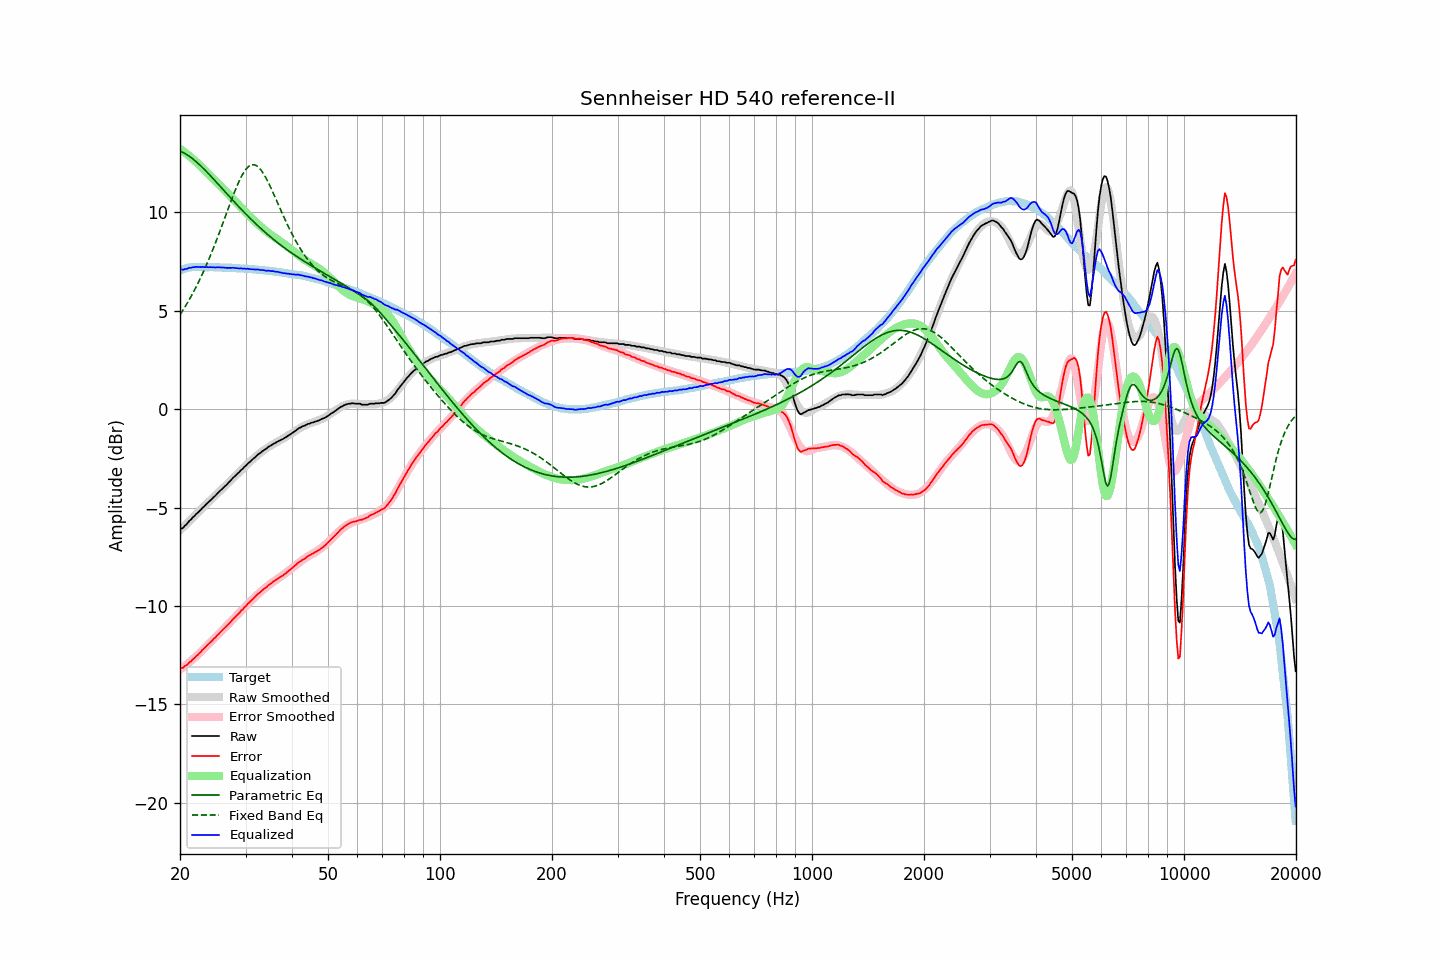

The file beside this chart, header and first rows:
frequency, raw, error, smoothed, error_smoothed, equalization, parametric_eq, fixed_band_eq, equalized_raw, equalized_smoothed, target
20.00, -6.11, -13.17, -6.16, -13.23, 13.23, 13.12, 4.80, 7.12, 7.08, 7.05
20.20, -6.07, -13.16, -6.08, -13.17, 13.17, 13.08, 4.93, 7.10, 7.10, 7.08
20.40, -6.03, -13.15, -6.00, -13.11, 13.11, 13.04, 5.05, 7.08, 7.12, 7.11
20.61, -5.93, -13.06, -5.92, -13.05, 13.05, 13.00, 5.19, 7.13, 7.14, 7.13
20.81, -5.86, -13.02, -5.83, -12.99, 12.99, 12.95, 5.32, 7.12, 7.15, 7.16
21.02, -5.76, -12.95, -5.75, -12.92, 12.92, 12.90, 5.46, 7.16, 7.17, 7.19
21.23, -5.66, -12.86, -5.67, -12.85, 12.85, 12.84, 5.60, 7.19, 7.18, 7.20
21.44, -5.60, -12.81, -5.59, -12.79, 12.79, 12.78, 5.75, 7.18, 7.19, 7.21
21.66, -5.49, -12.71, -5.51, -12.72, 12.72, 12.72, 5.90, 7.22, 7.20, 7.22
21.87, -5.43, -12.65, -5.43, -12.64, 12.64, 12.65, 6.05, 7.21, 7.21, 7.22
22.09, -5.33, -12.56, -5.35, -12.57, 12.57, 12.58, 6.21, 7.24, 7.22, 7.23
22.31, -5.27, -12.50, -5.27, -12.50, 12.50, 12.51, 6.37, 7.22, 7.23, 7.23
22.54, -5.18, -12.41, -5.19, -12.41, 12.41, 12.43, 6.54, 7.23, 7.23, 7.23
22.76, -5.11, -12.34, -5.10, -12.33, 12.33, 12.36, 6.71, 7.22, 7.23, 7.23
22.99, -5.01, -12.23, -5.02, -12.25, 12.25, 12.28, 6.88, 7.24, 7.23, 7.22
23.22, -4.95, -12.17, -4.94, -12.17, 12.17, 12.20, 7.06, 7.21, 7.22, 7.22
23.45, -4.86, -12.08, -4.87, -12.09, 12.09, 12.11, 7.25, 7.22, 7.22, 7.21
23.69, -4.78, -12.00, -4.79, -12.01, 12.01, 12.03, 7.43, 7.22, 7.22, 7.21
23.92, -4.71, -11.93, -4.71, -11.92, 11.92, 11.95, 7.63, 7.21, 7.22, 7.21
24.16, -4.62, -11.84, -4.63, -11.84, 11.84, 11.86, 7.82, 7.22, 7.22, 7.22
24.40, -4.55, -11.77, -4.55, -11.76, 11.76, 11.77, 8.02, 7.21, 7.21, 7.22
24.65, -4.46, -11.67, -4.47, -11.68, 11.68, 11.68, 8.23, 7.22, 7.21, 7.21
24.89, -4.40, -11.61, -4.39, -11.60, 11.60, 11.59, 8.44, 7.20, 7.21, 7.21
25.14, -4.30, -11.51, -4.31, -11.52, 11.52, 11.50, 8.65, 7.22, 7.21, 7.21
25.39, -4.23, -11.44, -4.23, -11.44, 11.44, 11.41, 8.86, 7.21, 7.21, 7.21
25.65, -4.14, -11.35, -4.15, -11.36, 11.36, 11.32, 9.08, 7.21, 7.20, 7.21
25.91, -4.07, -11.27, -4.07, -11.27, 11.27, 11.23, 9.30, 7.20, 7.20, 7.20
26.16, -3.99, -11.19, -3.99, -11.19, 11.19, 11.14, 9.52, 7.20, 7.20, 7.19
26.43, -3.91, -11.11, -3.91, -11.11, 11.11, 11.05, 9.75, 7.19, 7.19, 7.19
26.69, -3.84, -11.03, -3.83, -11.02, 11.02, 10.96, 9.97, 7.18, 7.19, 7.19
26.96, -3.75, -10.94, -3.75, -10.94, 10.94, 10.87, 10.19, 7.18, 7.19, 7.19
27.23, -3.67, -10.86, -3.67, -10.85, 10.85, 10.78, 10.41, 7.18, 7.18, 7.19
27.50, -3.58, -10.77, -3.59, -10.77, 10.77, 10.69, 10.63, 7.18, 7.18, 7.19
27.77, -3.49, -10.67, -3.51, -10.68, 10.68, 10.60, 10.85, 7.19, 7.18, 7.18
28.05, -3.42, -10.60, -3.42, -10.60, 10.60, 10.52, 11.05, 7.18, 7.17, 7.17
28.33, -3.34, -10.51, -3.34, -10.51, 10.51, 10.43, 11.26, 7.17, 7.17, 7.16
28.62, -3.26, -10.43, -3.26, -10.43, 10.43, 10.34, 11.45, 7.16, 7.16, 7.16
28.90, -3.19, -10.35, -3.18, -10.34, 10.34, 10.25, 11.63, 7.15, 7.16, 7.16
29.19, -3.09, -10.24, -3.10, -10.26, 10.26, 10.17, 11.79, 7.16, 7.15, 7.15
29.48, -3.03, -10.19, -3.02, -10.17, 10.17, 10.08, 11.94, 7.14, 7.15, 7.16
29.78, -2.93, -10.08, -2.94, -10.09, 10.09, 10.00, 12.08, 7.15, 7.14, 7.14
30.08, -2.87, -10.02, -2.86, -10.00, 10.00, 9.91, 12.19, 7.13, 7.14, 7.14
30.38, -2.77, -9.90, -2.79, -9.92, 9.92, 9.83, 12.28, 7.14, 7.13, 7.13
30.68, -2.71, -9.84, -2.71, -9.84, 9.84, 9.75, 12.35, 7.12, 7.12, 7.13
30.99, -2.64, -9.76, -2.64, -9.76, 9.76, 9.67, 12.40, 7.11, 7.12, 7.11
31.30, -2.56, -9.68, -2.56, -9.68, 9.68, 9.59, 12.42, 7.11, 7.11, 7.11
31.61, -2.49, -9.60, -2.49, -9.60, 9.60, 9.51, 12.42, 7.10, 7.11, 7.11
31.93, -2.42, -9.52, -2.42, -9.52, 9.52, 9.43, 12.40, 7.10, 7.10, 7.10
32.24, -2.34, -9.43, -2.35, -9.44, 9.44, 9.36, 12.35, 7.10, 7.09, 7.08
32.57, -2.27, -9.36, -2.29, -9.37, 9.37, 9.28, 12.28, 7.10, 7.08, 7.08
32.89, -2.22, -9.30, -2.22, -9.30, 9.30, 9.20, 12.19, 7.07, 7.08, 7.08
33.22, -2.15, -9.22, -2.16, -9.22, 9.22, 9.13, 12.09, 7.07, 7.07, 7.07
33.55, -2.09, -9.16, -2.10, -9.15, 9.15, 9.06, 11.96, 7.06, 7.06, 7.06
33.89, -2.04, -9.09, -2.04, -9.09, 9.09, 8.99, 11.82, 7.04, 7.05, 7.05
34.23, -1.99, -9.04, -1.98, -9.02, 9.02, 8.91, 11.67, 7.03, 7.04, 7.05
34.57, -1.91, -8.95, -1.93, -8.96, 8.96, 8.84, 11.51, 7.05, 7.03, 7.03
34.92, -1.87, -8.89, -1.88, -8.90, 8.90, 8.77, 11.34, 7.02, 7.02, 7.02
35.27, -1.82, -8.84, -1.83, -8.84, 8.84, 8.71, 11.17, 7.02, 7.01, 7.02
35.62, -1.76, -8.76, -1.78, -8.78, 8.78, 8.64, 10.99, 7.02, 7.00, 7.00
35.97, -1.73, -8.72, -1.73, -8.72, 8.72, 8.57, 10.80, 6.99, 6.99, 6.99
... 635 more rows
